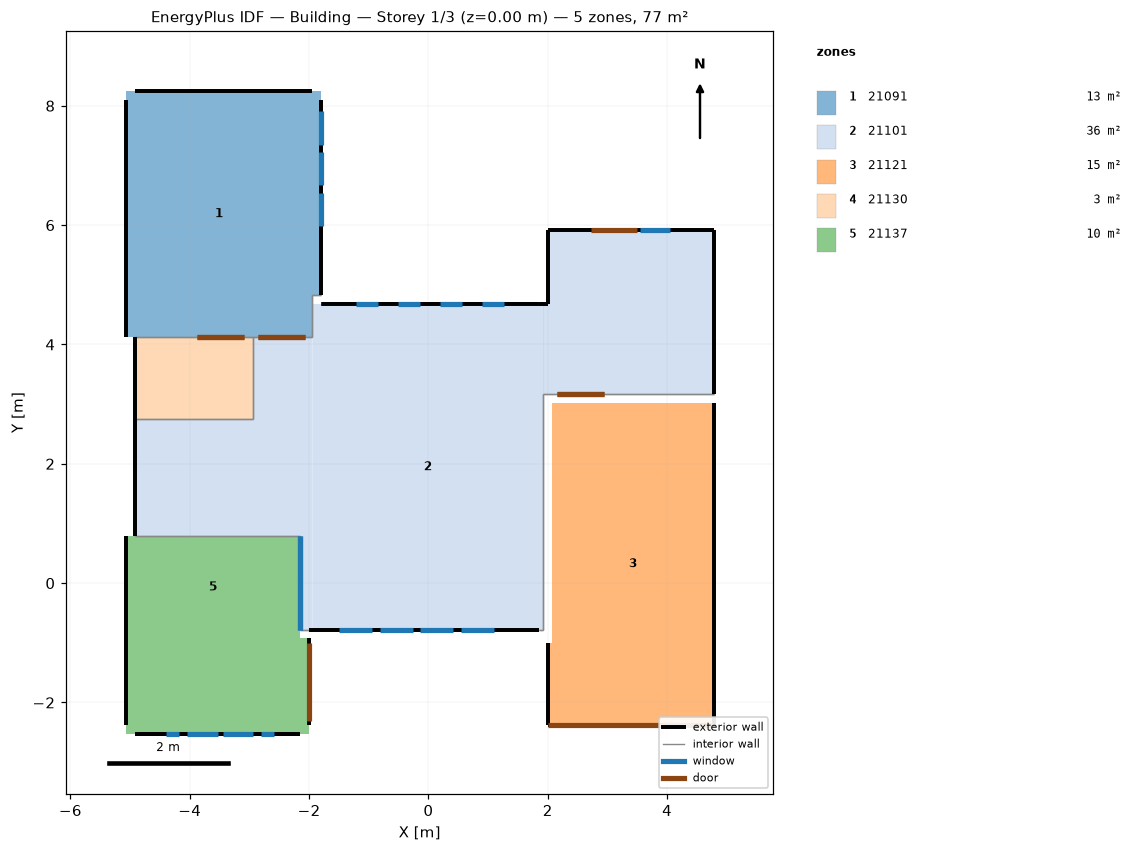
=== STOREY PLAN SPEC (per zone: floor XY polygon, exterior-wall plan segments, windows/doors) ===
zone 1: 21091  (13.4 m²)
  floor: (-1.80, 4.82) (-1.95, 4.82) (-1.95, 8.25) (-1.80, 8.25)
  floor: (-1.95, 4.13) (-5.07, 4.13) (-5.07, 8.25) (-1.95, 8.25)
  exterior wall: (-1.80, 4.82) – (-1.80, 8.10)  [3.3 m]
    window: (-1.80, 5.98) – (-1.80, 6.54)  [1.1 m²]
    window: (-1.80, 6.67) – (-1.80, 7.22)  [1.1 m²]
    window: (-1.80, 7.35) – (-1.80, 7.90)  [1.1 m²]
  exterior wall: (-1.95, 8.25) – (-4.92, 8.25)  [3.0 m]
  exterior wall: (-5.07, 8.10) – (-5.07, 4.13)  [4.0 m]
  interior walls: 4
zone 2: 21101  (36.4 m²)
  floor: (-2.94, 0.79) (-4.92, 0.79) (-4.92, 2.75) (-2.94, 2.75)
  floor: (-1.95, -0.79) (-2.15, -0.79) (-2.15, 0.79) (-1.95, 0.79)
  floor: (-1.95, 0.79) (-2.94, 0.79) (-2.94, 4.13) (-1.95, 4.13)
  floor: (2.00, 3.17) (1.93, 3.17) (1.93, 4.68) (2.00, 4.68)
  floor: (1.93, -0.79) (-1.95, -0.79) (-1.95, 4.68) (1.93, 4.68)
  floor: (4.78, 3.17) (2.00, 3.17) (2.00, 5.92) (4.78, 5.92)
  exterior wall: (4.78, 3.17) – (4.78, 5.92)  [2.8 m]
  exterior wall: (4.78, 5.92) – (2.00, 5.92)  [2.8 m]
    window: (4.05, 5.92) – (3.54, 5.92)  [0.7 m²]
    door: (3.49, 5.92) – (2.72, 5.92)  [1.8 m²]
  exterior wall: (2.00, 5.92) – (2.00, 4.82)  [1.1 m]
  exterior wall: (2.00, 4.82) – (2.00, 4.68)  [0.1 m]
  exterior wall: (1.85, 4.68) – (-1.80, 4.68)  [3.7 m]
    window: (1.27, 4.68) – (0.89, 4.68)  [0.7 m²]
    window: (0.57, 4.68) – (0.19, 4.68)  [0.7 m²]
    window: (-0.13, 4.68) – (-0.51, 4.68)  [0.7 m²]
    window: (-0.84, 4.68) – (-1.22, 4.68)  [0.7 m²]
  exterior wall: (2.00, 4.68) – (1.85, 4.68)  [0.1 m]
  exterior wall: (-4.92, 2.75) – (-4.92, 0.79)  [2.0 m]
  exterior wall: (-2.00, -0.79) – (1.85, -0.79)  [3.9 m]
    window: (-1.50, -0.79) – (-0.94, -0.79)  [1.3 m²]
    window: (-0.82, -0.79) – (-0.26, -0.79)  [1.3 m²]
    window: (-0.14, -0.79) – (0.42, -0.79)  [1.3 m²]
    window: (0.55, -0.79) – (1.10, -0.79)  [1.3 m²]
  interior walls: 13
zone 3: 21121  (14.7 m²)
  floor: (2.08, -2.38) (2.00, -2.38) (2.00, -1.00) (2.08, -1.00)
  floor: (4.78, -2.38) (2.08, -2.38) (2.08, 3.02) (4.78, 3.02)
  exterior wall: (4.78, -2.38) – (4.78, 3.02)  [5.4 m]
  exterior wall: (2.00, -1.00) – (2.00, -2.38)  [1.4 m]
  exterior wall: (2.00, -2.38) – (4.78, -2.38)  [2.8 m] x3 surfaces
    door: (2.01, -2.38) – (4.77, -2.38)  [6.1 m²]
  interior walls: 5
zone 4: 21130  (2.7 m²)
  floor: (-2.94, 2.75) (-4.92, 2.75) (-4.92, 4.13) (-2.94, 4.13)
  exterior wall: (-4.92, 4.13) – (-4.92, 2.75)  [1.4 m]
  interior walls: 3
zone 5: 21137  (9.9 m²)
  floor: (-2.15, -0.93) (-5.07, -0.93) (-5.07, 0.79) (-2.15, 0.79)
  floor: (-2.00, -2.53) (-5.07, -2.53) (-5.07, -0.93) (-2.00, -0.93)
  exterior wall: (-5.07, 0.79) – (-5.07, -2.38)  [3.2 m]
  exterior wall: (-4.92, -2.53) – (-2.15, -2.53)  [2.8 m] x3 surfaces
    window: (-4.39, -2.53) – (-4.18, -2.53)  [0.5 m²]
    window: (-4.05, -2.53) – (-3.53, -2.53)  [1.2 m²]
    window: (-3.45, -2.53) – (-2.94, -2.53)  [1.2 m²]
    window: (-2.81, -2.53) – (-2.59, -2.53)  [0.5 m²]
  exterior wall: (-2.00, -2.38) – (-2.00, -0.93)  [1.4 m]
    door: (-2.00, -2.30) – (-2.00, -1.01)  [3.1 m²]
  interior walls: 3

=== DERIVED (storey summary) ===
Building: Building
Storey: 1 of 3  (floor level z = 0.00 m)
Storey gross floor area: 77.2 m²
Zones on this storey: 5
  - 21091: floor 13.4 m²; exterior wall 10.2 m (37.6 m²); 3 window(s) 3.4 m²; WWR 9.0%
  - 21101: floor 36.4 m²; exterior wall 16.4 m (60.3 m²); 9 window(s) 8.9 m²; WWR 14.7%; 1 door(s)
  - 21121: floor 14.7 m²; exterior wall 9.6 m (35.2 m²); WWR 0.0%; 1 door(s)
  - 21130: floor 2.7 m²; exterior wall 1.4 m (5.0 m²); WWR 0.0%
  - 21137: floor 9.9 m²; exterior wall 7.4 m (27.2 m²); 4 window(s) 3.4 m²; WWR 12.4%; 1 door(s)
Zone adjacency (shared interzone walls):
  - 21091 ↔ 21101
  - 21091 ↔ 21130
  - 21101 ↔ 21121
  - 21101 ↔ 21130
  - 21101 ↔ 21137